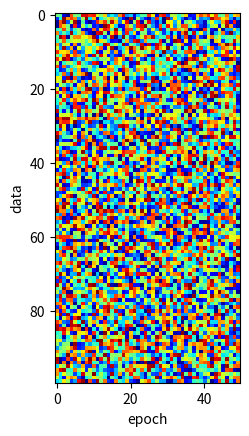

Python code for this plot:
import matplotlib.pyplot as plt
import numpy as np

def Random(a, b):
    """ aからbまでの一様乱数を返す """
    return (b - a) * np.random.rand() + a

x = np.array([[Random(2, 4) for i in range(100)] for j in range(50)])
print(x)

plt.imshow(x.T, cmap='jet')
plt.xlabel("epoch")
plt.ylabel("data")
plt.show()